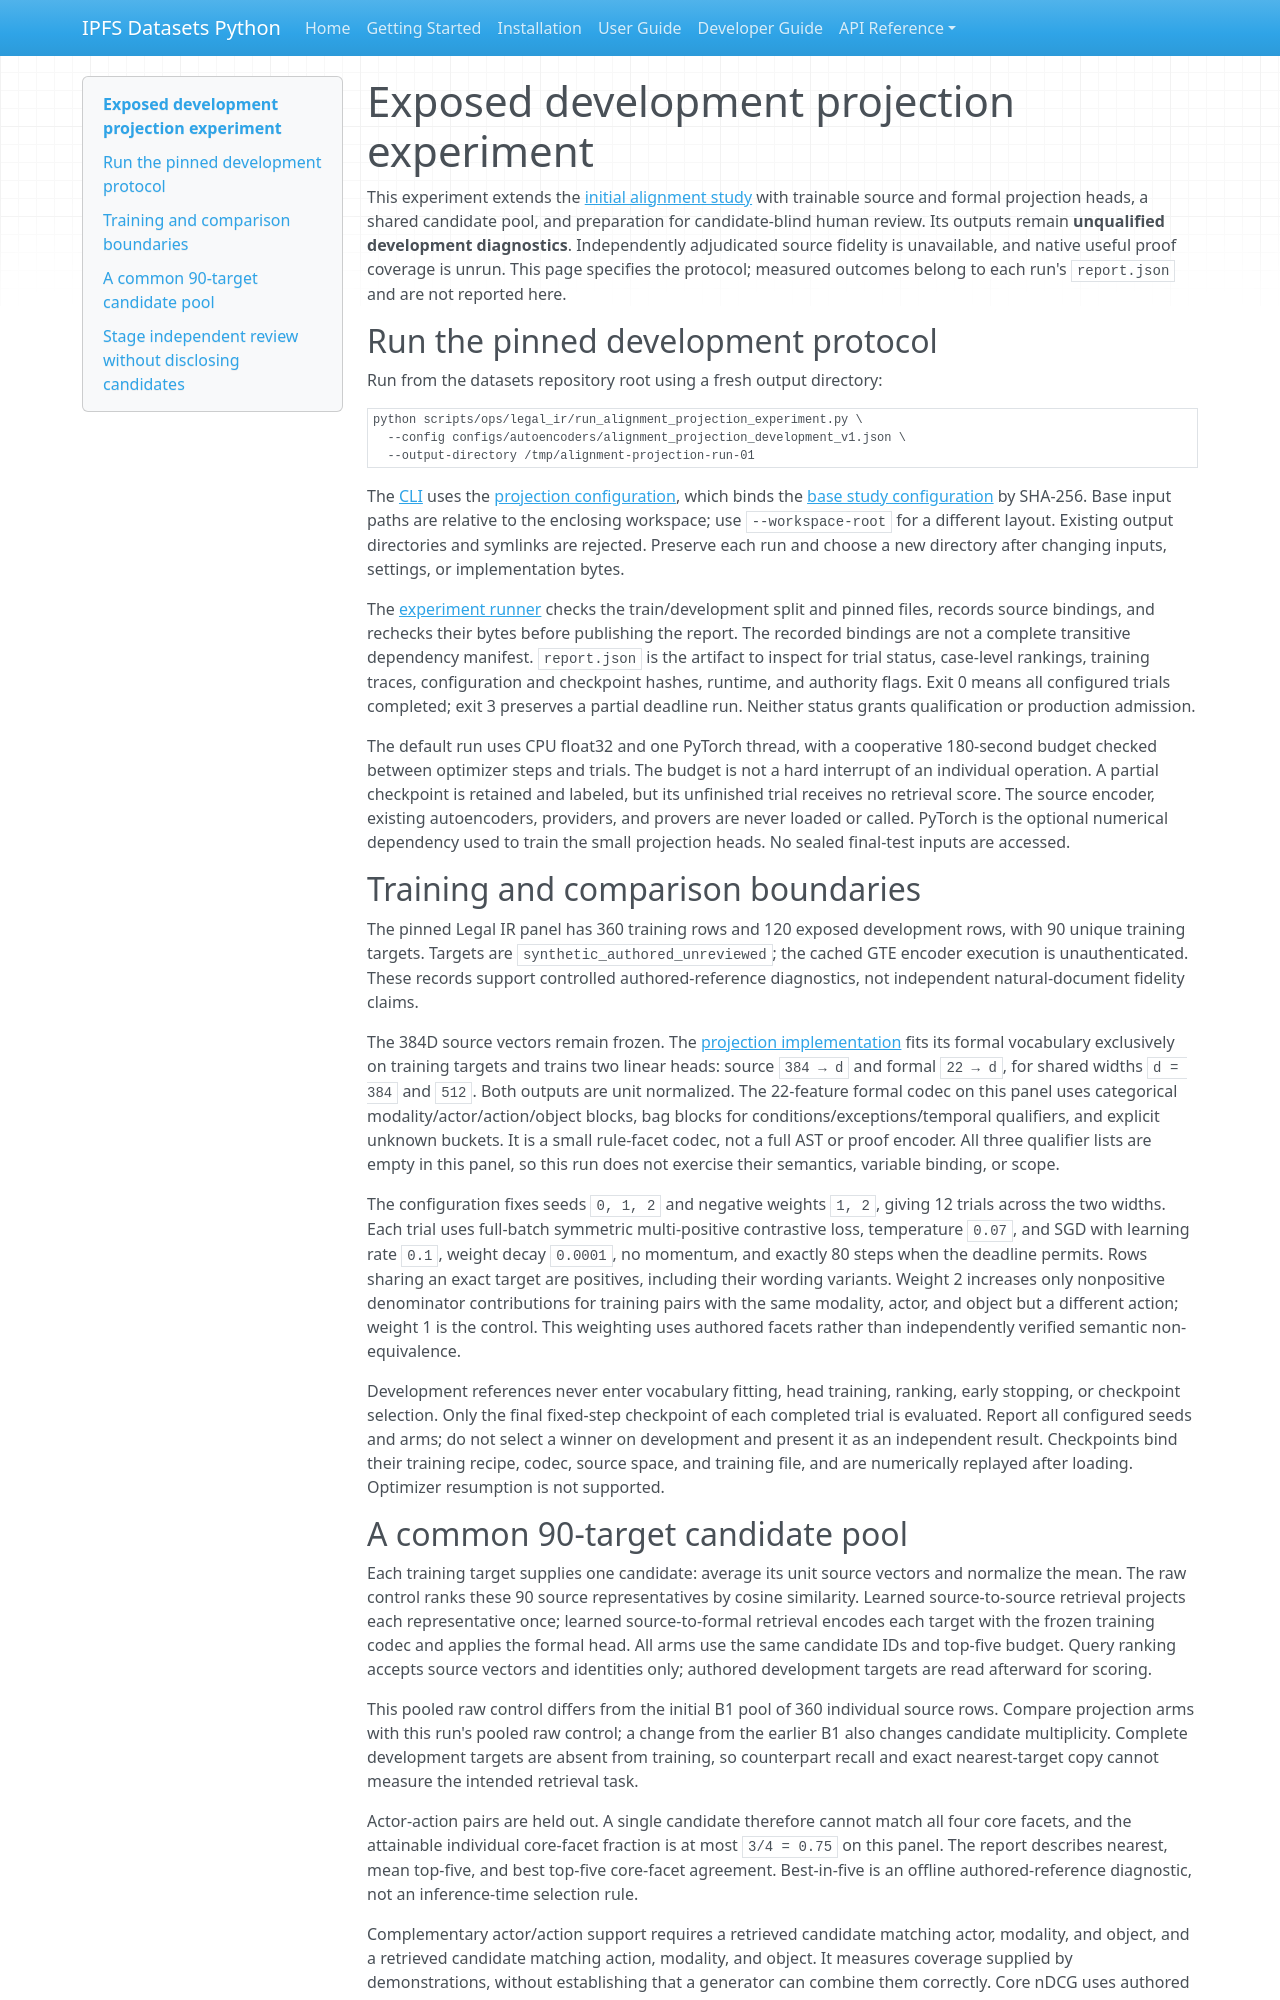

repository: endomorphosis/ipfs_datasets_py · page: autoencoders/alignment_projection_experiment/index.html · generator: mkdocs

# Exposed development projection experiment

This experiment extends the [initial alignment study](alignment_study.md)
with trainable source and formal projection heads, a shared candidate pool,
and preparation for candidate-blind human review. Its outputs remain
**unqualified development diagnostics**. Independently adjudicated source
fidelity is unavailable, and native useful proof coverage is unrun.
This page specifies the protocol; measured outcomes belong to each run's
`report.json` and are not reported here.

## Run the pinned development protocol

Run from the datasets repository root using a fresh output directory:

~~~bash
python scripts/ops/legal_ir/run_alignment_projection_experiment.py \
  --config configs/autoencoders/alignment_projection_development_v1.json \
  --output-directory /tmp/alignment-projection-run-01
~~~

The [CLI](../../scripts/ops/legal_ir/run_alignment_projection_experiment.py)
uses the [projection configuration](../../configs/autoencoders/alignment_projection_development_v1.json),
which binds the [base study configuration](../../configs/autoencoders/alignment_study_development_v1.json)
by SHA-256. Base input paths are relative to the enclosing workspace; use
`--workspace-root` for a different layout. Existing output directories and
symlinks are rejected. Preserve each run and choose a new directory after
changing inputs, settings, or implementation bytes.

The [experiment runner](../../ipfs_datasets_py/logic/formalization/autoencoder/alignment_experiment.py)
checks the train/development split and pinned files, records source bindings,
and rechecks their bytes before publishing the report. The recorded bindings
are not a complete transitive dependency manifest. `report.json` is the
artifact to inspect for trial status, case-level rankings, training traces,
configuration and checkpoint hashes, runtime, and authority flags.
Exit 0 means all configured trials completed; exit 3 preserves a partial
deadline run. Neither status grants qualification or production admission.

The default run uses CPU float32 and one PyTorch thread, with a cooperative
180-second budget checked between optimizer steps and trials. The budget is
not a hard interrupt of an individual operation. A partial checkpoint is
retained and labeled, but its unfinished trial receives no retrieval score.
The source encoder, existing autoencoders, providers, and provers are never
loaded or called. PyTorch is the optional numerical dependency used to train
the small projection heads. No sealed final-test inputs are accessed.

## Training and comparison boundaries

The pinned Legal IR panel has 360 training rows and 120 exposed development
rows, with 90 unique training targets. Targets are
`synthetic_authored_unreviewed`; the cached GTE encoder execution is
unauthenticated. These records support controlled authored-reference
diagnostics, not independent natural-document fidelity claims.

The 384D source vectors remain frozen. The
[projection implementation](../../ipfs_datasets_py/logic/formalization/autoencoder/alignment_projection.py)
fits its formal vocabulary exclusively on training targets and trains two
linear heads: source `384 → d` and formal `22 → d`, for shared widths
`d = 384` and `512`. Both outputs are unit normalized. The 22-feature formal
codec on this panel uses categorical modality/actor/action/object blocks,
bag blocks for conditions/exceptions/temporal qualifiers, and explicit
unknown buckets. It is a small rule-facet codec, not a full AST or proof
encoder. All three qualifier lists are empty in this panel, so this run
does not exercise their semantics, variable binding, or scope.

The configuration fixes seeds `0, 1, 2` and negative weights `1, 2`, giving
12 trials across the two widths. Each trial uses full-batch symmetric
multi-positive contrastive loss, temperature `0.07`, and SGD with learning
rate `0.1`, weight decay `0.0001`, no momentum, and exactly 80 steps when
the deadline permits. Rows sharing an exact target are positives, including
their wording variants. Weight 2 increases only nonpositive denominator
contributions for training pairs with the same modality, actor, and object
but a different action; weight 1 is the control. This weighting uses authored
facets rather than independently verified semantic non-equivalence.

Development references never enter vocabulary fitting, head training,
ranking, early stopping, or checkpoint selection. Only the final fixed-step
checkpoint of each completed trial is evaluated. Report all configured
seeds and arms; do not select a winner on development and present it as an
independent result. Checkpoints bind their training recipe, codec, source
space, and training file, and are numerically replayed after loading.
Optimizer resumption is not supported.
